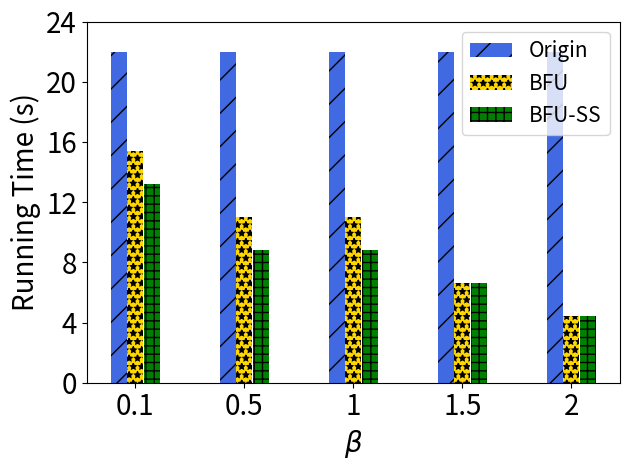

Here is the Python script that generated this plot:
import matplotlib.pyplot as plt
import numpy as np

# [redacted]
labels = ['0.1', '0.5', '1', '1.5', '2']
unl_fr = [10*10*0.22, 10*10*0.22, 10*10*0.22, 10*10*0.22, 10*10*0.22]
unl_br = [7*10*0.22, 5*10*0.22, 5*10*0.22, 3*10*0.22, 2*10*0.22, ]
unl_self_r = [6*10*0.22, 4*10*0.22, 4*10*0.22, 3*10*0.22, 2*10*0.22]
# unl_hess_r = [,  3, 9, 10]

x = np.arange(len(labels))  # the label locations
width = 0.6  # the width of the bars
# no_noise = np.around(no_noise,0)
# samping = np.around(samping,0)
# ldp = np.around(ldp,0)


plt.subplots()
plt.bar(x - width / 4, unl_fr, width=0.148, label='Origin', color='royalblue',  hatch='/')
plt.bar(x - 0, unl_br, width=0.148, label='BFU', color='gold', hatch='**')
plt.bar(x + width / 4, unl_self_r, width=0.148, label='BFU-SS', color='green', hatch='++')

# plt.bar(x + width / 2 - width / 8, unl_hess_r, width=0.148, label='HFU', hatch='-')
# Add some text for labels, title and custom x-axis tick labels, etc.
plt.ylabel('Running Time (s)', fontsize=20)
# ax.set_title('Performance of Different Users n')
plt.xticks(x, labels, fontsize=20)
# ax.set_xticklabels(labels,fontsize=15)

my_y_ticks = np.arange(0, 26, 4)
plt.yticks(my_y_ticks, fontsize=20)
# ax.set_yticklabels(my_y_ticks,fontsize=15)

plt.legend(loc='upper right', fontsize=15)
plt.xlabel('$\\beta$' ,fontsize=20)
# ax.bar_label(rects1, padding=1)
# ax.bar_label(rects2, padding=3)
# ax.bar_label(rects3, padding=3)

plt.tight_layout()

plt.rcParams['figure.figsize'] = (2.0, 1)
plt.rcParams['image.interpolation'] = 'nearest'
plt.rcParams['figure.subplot.left'] = 0.11
plt.rcParams['figure.subplot.bottom'] = 0.08
plt.rcParams['figure.subplot.right'] = 0.977
plt.rcParams['figure.subplot.top'] = 0.969
plt.savefig('mnist_rt_ur_bar.png', dpi=400)
plt.show()
